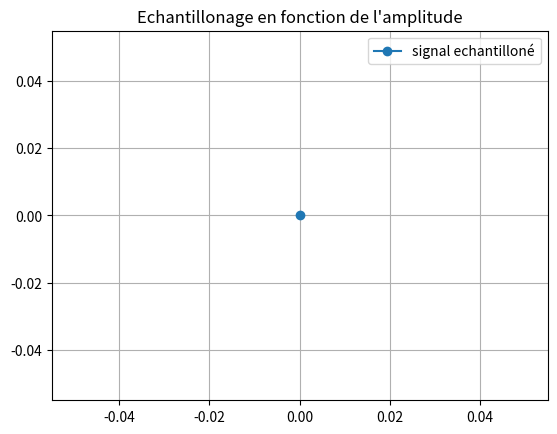

This figure's Python source:
import random as rand

import numpy as np #importation de numpy
import matplotlib.pyplot as plt

F=2 #assigniation d'un variable F a valeur 2
T=np.linspace(0.0,0.1,1) #Assigniation de la variable T avec le module numpy pour creer un espace de ligne compris entre 0 et 1001 avec un pas de 1  

X1=np.sin(F*np.pi*2*T) #Assigniation de la varibale X1 avec le module numpy pour creer une sinusoide avec la varibale F la valeurs pi du module numpy et la variable T 

# Bx1= [i+rand.randint(-6,7)/10 for i in X1]

# q=0.5 # pas de quantification 

# X1q = q*np.round(X1/q) # signal quantifié 

# E=X1-X1q #ereur de quantification 

Te=0.02

Fe = F*2

Xech=np.sin(F*np.pi*2*T)

#3)

# F2=2 #assigniation d'un variable F a valeur 2

# T2=np.linspace(0.2,1,1001) #Assigniation de la variable T avec le module numpy pour creer un espace de ligne compris entre 0 et 1001 avec un pas de 1

# X2=np.sin(F2*np.pi*2*T2)#Assigniation de la varibale X1 avec le module numpy pour creer une sinusoide avec la varibale F la valeurs pi du module numpy et la variable T 

#4) 
# X3=X1+X2 #Addition des deux courbes X1 et X2
#2)3) 

# plt.plot(X1 , marker='o', color='tab:purple', label='X1') #Affichage de la courbe X1
# plt.plot(Bx1, color='tab:purple', label='Bruit de X1')
# plt.plot(X1q, color='tab:red', label='Signal quantifié')
# plt.plot(E, color='tab:cyan', label='Erreur de quantification')
plt.plot(Xech, marker='o', color='tab:blue', label='signal echantilloné')


# plt.plot(X2, marker='o', color='r', label='X2') #Afffichage de la courbe X2
# plt.plot(X3, marker='o', color='y', label='X3') #Afffichage de la courbe X3
# plt.plot(F)# Y=2 car valeurs de F=2
# plt.xlabel("Secondes") #Axes x =Secondes
# plt.ylabel('Amplitude')#Axes y= Amplitude
plt.title("Echantillonage en fonction de l'amplitude") #Titre du graphe
plt.legend() #Affiche la legende
plt.grid() #affichage de la grille
plt.show() #Afficher le plot
plt.close() #Fermer le plot
